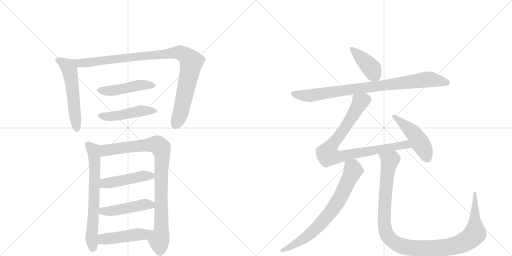
t = 0.00 s
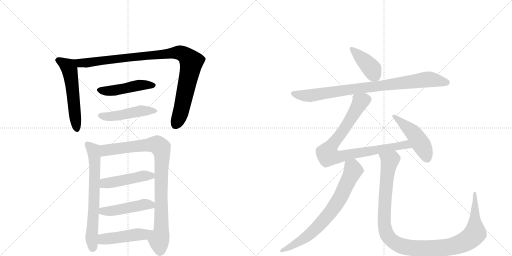
t = 2.39 s
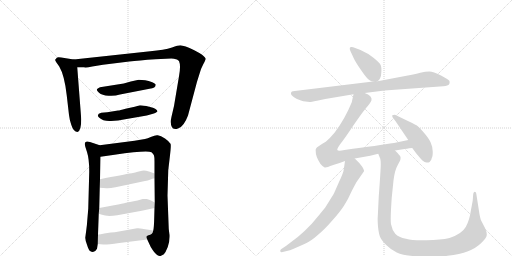
t = 4.77 s
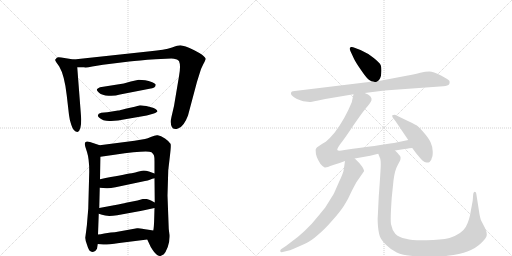
t = 7.16 s
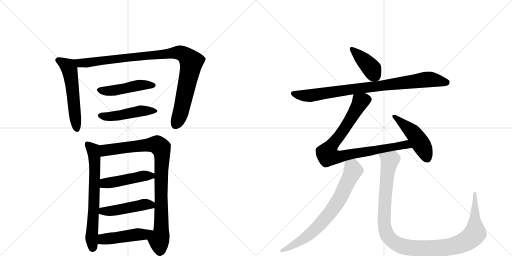
t = 9.54 s
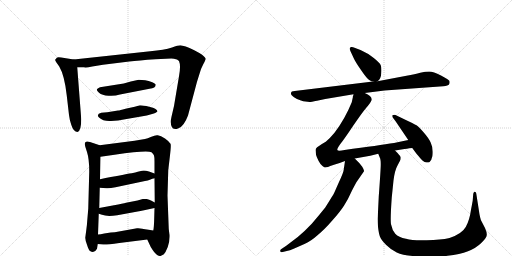
t = 11.93 s

The animated SVG that drew these frames (rendered in a browser with its animation timeline set to each time). Animation: 15 CSS @keyframes rules; one cycle of 11.93 s.

<svg version="1.1" viewBox="0 0 2048 1024" xmlns="http://www.w3.org/2000/svg">
  <g stroke="lightgray" stroke-dasharray="1,1" stroke-width="1" transform="scale(4, 4)">
    <line x1="0" y1="0" x2="256" y2="256"></line>
    <line x1="256" y1="0" x2="0" y2="256"></line>
    <line x1="128" y1="0" x2="128" y2="256"></line>
    <line x1="0" y1="128" x2="256" y2="128"></line>
    <line x1="256" y1="0" x2="512" y2="256"></line>
    <line x1="512" y1="0" x2="256" y2="256"></line>
    <line x1="384" y1="0" x2="384" y2="256"></line>
    <line x1="256" y1="128" x2="512" y2="128"></line>
  </g>
<g transform="scale(1, -1) translate(0, -850)">
   <style type="text/css">
    @keyframes keyframes0 {
      from {
       stroke: black;
       stroke-dashoffset: 559;
       stroke-width: 128;
       }
       65% {
       animation-timing-function: step-end;
       stroke: black;
       stroke-dashoffset: 0;
       stroke-width: 128;
       }
       to {
       stroke: black;
       stroke-width: 1024;
       }
       }
       #make-me-a-hanzi-animation-0 {
         animation: keyframes0 0.704915s both;
         animation-delay: 0.000000s;
         animation-timing-function: linear;
       }
    @keyframes keyframes1 {
      from {
       stroke: black;
       stroke-dashoffset: 997;
       stroke-width: 128;
       }
       76% {
       animation-timing-function: step-end;
       stroke: black;
       stroke-dashoffset: 0;
       stroke-width: 128;
       }
       to {
       stroke: black;
       stroke-width: 1024;
       }
       }
       #make-me-a-hanzi-animation-1 {
         animation: keyframes1 1.061361s both;
         animation-delay: 0.704915s;
         animation-timing-function: linear;
       }
    @keyframes keyframes2 {
      from {
       stroke: black;
       stroke-dashoffset: 476;
       stroke-width: 128;
       }
       61% {
       animation-timing-function: step-end;
       stroke: black;
       stroke-dashoffset: 0;
       stroke-width: 128;
       }
       to {
       stroke: black;
       stroke-width: 1024;
       }
       }
       #make-me-a-hanzi-animation-2 {
         animation: keyframes2 0.637370s both;
         animation-delay: 1.766276s;
         animation-timing-function: linear;
       }
    @keyframes keyframes3 {
      from {
       stroke: black;
       stroke-dashoffset: 477;
       stroke-width: 128;
       }
       61% {
       animation-timing-function: step-end;
       stroke: black;
       stroke-dashoffset: 0;
       stroke-width: 128;
       }
       to {
       stroke: black;
       stroke-width: 1024;
       }
       }
       #make-me-a-hanzi-animation-3 {
         animation: keyframes3 0.638184s both;
         animation-delay: 2.403646s;
         animation-timing-function: linear;
       }
    @keyframes keyframes4 {
      from {
       stroke: black;
       stroke-dashoffset: 680;
       stroke-width: 128;
       }
       69% {
       animation-timing-function: step-end;
       stroke: black;
       stroke-dashoffset: 0;
       stroke-width: 128;
       }
       to {
       stroke: black;
       stroke-width: 1024;
       }
       }
       #make-me-a-hanzi-animation-4 {
         animation: keyframes4 0.803385s both;
         animation-delay: 3.041829s;
         animation-timing-function: linear;
       }
    @keyframes keyframes5 {
      from {
       stroke: black;
       stroke-dashoffset: 924;
       stroke-width: 128;
       }
       75% {
       animation-timing-function: step-end;
       stroke: black;
       stroke-dashoffset: 0;
       stroke-width: 128;
       }
       to {
       stroke: black;
       stroke-width: 1024;
       }
       }
       #make-me-a-hanzi-animation-5 {
         animation: keyframes5 1.001953s both;
         animation-delay: 3.845215s;
         animation-timing-function: linear;
       }
    @keyframes keyframes6 {
      from {
       stroke: black;
       stroke-dashoffset: 471;
       stroke-width: 128;
       }
       61% {
       animation-timing-function: step-end;
       stroke: black;
       stroke-dashoffset: 0;
       stroke-width: 128;
       }
       to {
       stroke: black;
       stroke-width: 1024;
       }
       }
       #make-me-a-hanzi-animation-6 {
         animation: keyframes6 0.633301s both;
         animation-delay: 4.847168s;
         animation-timing-function: linear;
       }
    @keyframes keyframes7 {
      from {
       stroke: black;
       stroke-dashoffset: 469;
       stroke-width: 128;
       }
       60% {
       animation-timing-function: step-end;
       stroke: black;
       stroke-dashoffset: 0;
       stroke-width: 128;
       }
       to {
       stroke: black;
       stroke-width: 1024;
       }
       }
       #make-me-a-hanzi-animation-7 {
         animation: keyframes7 0.631673s both;
         animation-delay: 5.480469s;
         animation-timing-function: linear;
       }
    @keyframes keyframes8 {
      from {
       stroke: black;
       stroke-dashoffset: 474;
       stroke-width: 128;
       }
       61% {
       animation-timing-function: step-end;
       stroke: black;
       stroke-dashoffset: 0;
       stroke-width: 128;
       }
       to {
       stroke: black;
       stroke-width: 1024;
       }
       }
       #make-me-a-hanzi-animation-8 {
         animation: keyframes8 0.635742s both;
         animation-delay: 6.112142s;
         animation-timing-function: linear;
       }
    @keyframes keyframes9 {
      from {
       stroke: black;
       stroke-dashoffset: 409;
       stroke-width: 128;
       }
       57% {
       animation-timing-function: step-end;
       stroke: black;
       stroke-dashoffset: 0;
       stroke-width: 128;
       }
       to {
       stroke: black;
       stroke-width: 1024;
       }
       }
       #make-me-a-hanzi-animation-9 {
         animation: keyframes9 0.582845s both;
         animation-delay: 6.747884s;
         animation-timing-function: linear;
       }
    @keyframes keyframes10 {
      from {
       stroke: black;
       stroke-dashoffset: 876;
       stroke-width: 128;
       }
       74% {
       animation-timing-function: step-end;
       stroke: black;
       stroke-dashoffset: 0;
       stroke-width: 128;
       }
       to {
       stroke: black;
       stroke-width: 1024;
       }
       }
       #make-me-a-hanzi-animation-10 {
         animation: keyframes10 0.962891s both;
         animation-delay: 7.330729s;
         animation-timing-function: linear;
       }
    @keyframes keyframes11 {
      from {
       stroke: black;
       stroke-dashoffset: 873;
       stroke-width: 128;
       }
       74% {
       animation-timing-function: step-end;
       stroke: black;
       stroke-dashoffset: 0;
       stroke-width: 128;
       }
       to {
       stroke: black;
       stroke-width: 1024;
       }
       }
       #make-me-a-hanzi-animation-11 {
         animation: keyframes11 0.960449s both;
         animation-delay: 8.293620s;
         animation-timing-function: linear;
       }
    @keyframes keyframes12 {
      from {
       stroke: black;
       stroke-dashoffset: 480;
       stroke-width: 128;
       }
       61% {
       animation-timing-function: step-end;
       stroke: black;
       stroke-dashoffset: 0;
       stroke-width: 128;
       }
       to {
       stroke: black;
       stroke-width: 1024;
       }
       }
       #make-me-a-hanzi-animation-12 {
         animation: keyframes12 0.640625s both;
         animation-delay: 9.254069s;
         animation-timing-function: linear;
       }
    @keyframes keyframes13 {
      from {
       stroke: black;
       stroke-dashoffset: 738;
       stroke-width: 128;
       }
       71% {
       animation-timing-function: step-end;
       stroke: black;
       stroke-dashoffset: 0;
       stroke-width: 128;
       }
       to {
       stroke: black;
       stroke-width: 1024;
       }
       }
       #make-me-a-hanzi-animation-13 {
         animation: keyframes13 0.850586s both;
         animation-delay: 9.894694s;
         animation-timing-function: linear;
       }
    @keyframes keyframes14 {
      from {
       stroke: black;
       stroke-dashoffset: 1147;
       stroke-width: 128;
       }
       79% {
       animation-timing-function: step-end;
       stroke: black;
       stroke-dashoffset: 0;
       stroke-width: 128;
       }
       to {
       stroke: black;
       stroke-width: 1024;
       }
       }
       #make-me-a-hanzi-animation-14 {
         animation: keyframes14 1.183431s both;
         animation-delay: 10.745280s;
         animation-timing-function: linear;
       }
</style>
<path d="M 295 612 L 245 620 Q 230 623 227 619 Q 223 613 221 612 Q 219 610 225 601 L 237 584 Q 258 549 267 468 L 276 390 Q 279 366 285 351 Q 294 322 310 322 Q 325 326 325 373 L 309 581 C 307 610 307 610 295 612 Z" fill="lightgray"></path> 
<path d="M 622 613 L 685 616 Q 695 616 708 612 L 716 606 Q 724 588 716 545 L 696 426 L 686 383 Q 680 358 687 343 Q 693 328 714 337 Q 736 345 752 388 L 788 523 L 799 558 Q 802 572 813 593 Q 823 612 823 615 Q 823 618 807 632 Q 798 638 777 649 Q 756 659 743 664 Q 729 668 721 669 Q 712 669 688 660 Q 657 650 601 645 L 295 612 C 265 609 279 581 309 581 L 337 581 Q 343 578 369 584 L 412 591 L 517 604 Q 553 608 622 613 Z" fill="lightgray"></path> 
<path d="M 581 529 L 555 531 L 523 524 L 495 516 L 400 501 Q 388 496 388 493 Q 385 489 396 479 Q 408 469 434 467 Q 459 465 480 472 L 598 495 Q 623 498 623 511 Q 623 515 609 521 Q 594 527 581 529 Z" fill="lightgray"></path> 
<path d="M 608 420 L 585 426 Q 565 429 560 429 L 539 423 L 502 415 Q 479 408 472 408 L 429 401 L 405 399 Q 392 396 392 390 Q 389 388 396 380 Q 413 364 444 366 L 472 368 L 587 388 L 612 395 Q 621 396 630 404 Q 630 409 622 414 Q 614 419 608 420 Z" fill="lightgray"></path> 
<path d="M 399 269 L 360 282 Q 339 289 339 273 Q 339 269 348 242 Q 357 214 357 164 L 353 15 L 349 -32 Q 348 -50 345 -71 L 341 -101 Q 341 -110 348 -129 Q 354 -149 360 -154 Q 377 -166 388 -145 L 391 -126 L 392 -88 L 395 -5 L 397 18 L 399 99 L 400 133 L 402 223 C 403 253 403 268 399 269 Z" fill="lightgray"></path> 
<path d="M 670 68 L 673 169 L 680 229 Q 685 271 682 275 Q 677 284 660 296 Q 643 308 631 309 Q 623 311 603 302 Q 591 296 580 294 L 538 287 L 399 269 C 369 265 372 219 402 223 L 458 231 Q 588 250 606 241 Q 614 233 616 228 Q 618 222 618 203 L 618 156 L 618 137 L 619 40 L 618 18 L 617 -18 Q 616 -61 613 -72 C 609 -102 576 -81 589 -108 L 603 -138 L 610 -149 Q 616 -159 625 -167 Q 634 -175 642 -174 L 652 -169 Q 654 -168 656 -166 L 662 -158 L 671 -138 Q 679 -118 678 -90 L 675 -66 L 670 68 Z" fill="lightgray"></path> 
<path d="M 399 99 L 426 97 Q 438 96 462 101 L 580 126 Q 591 128 602 132 L 609 135 Q 615 137 618 137 C 647 143 646 146 618 156 L 596 164 Q 577 170 568 167 L 551 163 Q 543 160 527 157 Q 494 152 400 133 C 371 127 369 101 399 99 Z" fill="lightgray"></path> 
<path d="M 395 -5 L 408 -9 Q 427 -17 469 -11 L 567 7 L 618 18 C 647 24 645 26 619 40 L 604 48 Q 598 52 587 54 Q 576 55 571 54 L 550 48 L 504 39 Q 493 36 456 29 L 397 18 C 368 13 366 4 395 -5 Z" fill="lightgray"></path> 
<path d="M 391 -126 L 413 -128 Q 427 -129 477 -122 L 589 -108 C 619 -104 643 -77 613 -72 L 594 -69 Q 557 -61 548 -63 L 459 -79 L 443 -80 L 417 -84 Q 402 -87 392 -88 C 362 -92 361 -123 391 -126 Z" fill="lightgray"></path> 
<path d="M 1510 525 Q 1524 534 1525 557 Q 1527 579 1523 589 Q 1519 599 1495 618 Q 1472 637 1442 650 L 1418 659 Q 1412 662 1407 662 Q 1394 663 1402 645 L 1415 617 Q 1421 603 1444 570 Q 1467 536 1477 530 Q 1487 524 1492 524 C 1505 521 1505 521 1510 525 Z" fill="lightgray"></path> 
<path d="M 1459 478 L 1538 488 L 1773 505 Q 1793 507 1796 512 Q 1800 516 1798 526 Q 1796 531 1764 548 Q 1733 564 1717 564 Q 1702 564 1681 559 Q 1661 553 1626 547 L 1510 525 L 1492 524 L 1179 486 Q 1164 486 1164 477 Q 1162 471 1176 461 Q 1190 451 1204 448 L 1213 445 L 1239 442 Q 1243 442 1268 447 L 1301 454 L 1414 473 L 1459 478 Z" fill="lightgray"></path> 
<path d="M 1580 248 L 1618 254 Q 1622 255 1649 258 C 1679 261 1662 296 1633 290 L 1576 278 Q 1518 269 1378 250 Q 1350 244 1349 251 Q 1349 257 1362 275 Q 1376 292 1412 346 Q 1449 400 1465 419 Q 1482 438 1486 449 Q 1490 466 1459 478 C 1432 492 1420 499 1414 473 L 1407 441 Q 1380 374 1338 319 Q 1319 296 1303 283 Q 1268 263 1265 257 Q 1261 253 1263 243 Q 1262 225 1282 194 Q 1293 182 1297 181 Q 1301 179 1312 182 Q 1318 186 1336 191 Q 1355 196 1380 206 L 1419 216 L 1481 227 L 1513 235 L 1580 248 Z" fill="lightgray"></path> 
<path d="M 1649 258 L 1666 235 Q 1684 214 1691 207 Q 1698 200 1706 200 Q 1715 200 1717 201 Q 1719 202 1722 207 Q 1725 208 1727 218 Q 1731 224 1731 243 Q 1731 262 1723 279 Q 1716 296 1695 320 Q 1675 343 1666 349 Q 1657 354 1615 374 L 1582 390 Q 1578 392 1569 389 Q 1569 380 1571 380 L 1583 364 L 1633 290 L 1649 258 Z" fill="lightgray"></path> 
<path d="M 1380 206 L 1375 172 Q 1374 160 1356 122 L 1337 79 Q 1335 74 1301 20 Q 1278 -9 1247 -45 Q 1217 -77 1191 -98 L 1145 -133 L 1124 -147 Q 1120 -151 1121 -155 Q 1123 -160 1131 -158 L 1147 -154 Q 1158 -153 1177 -144 L 1220 -125 Q 1243 -115 1270 -91 Q 1298 -68 1330 -31 Q 1363 6 1377 29 Q 1392 52 1408 88 Q 1425 121 1429 126 L 1456 165 Q 1458 167 1449 183 L 1437 198 L 1419 216 C 1398 237 1384 236 1380 206 Z" fill="lightgray"></path> 
<path d="M 1515 64 L 1511 -18 Q 1510 -30 1512 -57 Q 1515 -84 1520 -97 Q 1525 -110 1545 -130 Q 1565 -150 1587 -160 Q 1609 -170 1650 -174 Q 1692 -179 1716 -178 Q 1740 -178 1790 -173 Q 1840 -168 1872 -155 Q 1905 -142 1926 -121 Q 1947 -101 1947 -90 Q 1948 -80 1940 -62 L 1926 -35 Q 1920 -25 1915 12 L 1905 76 Q 1904 83 1899 83 Q 1895 83 1893 75 L 1891 50 Q 1891 47 1884 11 Q 1878 -32 1863 -58 Q 1848 -85 1798 -102 Q 1763 -110 1707 -111 Q 1652 -113 1624 -105 Q 1594 -99 1581 -85 Q 1569 -72 1565 -50 Q 1560 -39 1567 60 L 1574 128 Q 1579 169 1591 190 L 1600 207 Q 1603 215 1602 222 Q 1601 228 1580 248 C 1560 270 1503 263 1513 235 L 1519 220 Q 1523 214 1523 193 Q 1523 172 1515 64 Z" fill="lightgray"></path> 
      <clipPath id="make-me-a-hanzi-clip-0">
      <path d="M 295 612 L 245 620 Q 230 623 227 619 Q 223 613 221 612 Q 219 610 225 601 L 237 584 Q 258 549 267 468 L 276 390 Q 279 366 285 351 Q 294 322 310 322 Q 325 326 325 373 L 309 581 C 307 610 307 610 295 612 Z" fill="lightgray"></path>
      </clipPath>
      <path clip-path="url(#make-me-a-hanzi-clip-0)" d="M 231 609 L 271 585 L 278 573 L 308 332 " fill="none" id="make-me-a-hanzi-animation-0" stroke-dasharray="431 862" stroke-linecap="round"></path>

      <clipPath id="make-me-a-hanzi-clip-1">
      <path d="M 622 613 L 685 616 Q 695 616 708 612 L 716 606 Q 724 588 716 545 L 696 426 L 686 383 Q 680 358 687 343 Q 693 328 714 337 Q 736 345 752 388 L 788 523 L 799 558 Q 802 572 813 593 Q 823 612 823 615 Q 823 618 807 632 Q 798 638 777 649 Q 756 659 743 664 Q 729 668 721 669 Q 712 669 688 660 Q 657 650 601 645 L 295 612 C 265 609 279 581 309 581 L 337 581 Q 343 578 369 584 L 412 591 L 517 604 Q 553 608 622 613 Z" fill="lightgray"></path>
      </clipPath>
      <path clip-path="url(#make-me-a-hanzi-clip-1)" d="M 303 609 L 312 601 L 330 598 L 703 639 L 736 632 L 765 602 L 728 419 L 703 350 " fill="none" id="make-me-a-hanzi-animation-1" stroke-dasharray="869 1738" stroke-linecap="round"></path>

      <clipPath id="make-me-a-hanzi-clip-2">
      <path d="M 581 529 L 555 531 L 523 524 L 495 516 L 400 501 Q 388 496 388 493 Q 385 489 396 479 Q 408 469 434 467 Q 459 465 480 472 L 598 495 Q 623 498 623 511 Q 623 515 609 521 Q 594 527 581 529 Z" fill="lightgray"></path>
      </clipPath>
      <path clip-path="url(#make-me-a-hanzi-clip-2)" d="M 398 491 L 443 486 L 560 510 L 615 509 " fill="none" id="make-me-a-hanzi-animation-2" stroke-dasharray="348 696" stroke-linecap="round"></path>

      <clipPath id="make-me-a-hanzi-clip-3">
      <path d="M 608 420 L 585 426 Q 565 429 560 429 L 539 423 L 502 415 Q 479 408 472 408 L 429 401 L 405 399 Q 392 396 392 390 Q 389 388 396 380 Q 413 364 444 366 L 472 368 L 587 388 L 612 395 Q 621 396 630 404 Q 630 409 622 414 Q 614 419 608 420 Z" fill="lightgray"></path>
      </clipPath>
      <path clip-path="url(#make-me-a-hanzi-clip-3)" d="M 403 388 L 464 386 L 561 406 L 622 406 " fill="none" id="make-me-a-hanzi-animation-3" stroke-dasharray="349 698" stroke-linecap="round"></path>

      <clipPath id="make-me-a-hanzi-clip-4">
      <path d="M 399 269 L 360 282 Q 339 289 339 273 Q 339 269 348 242 Q 357 214 357 164 L 353 15 L 349 -32 Q 348 -50 345 -71 L 341 -101 Q 341 -110 348 -129 Q 354 -149 360 -154 Q 377 -166 388 -145 L 391 -126 L 392 -88 L 395 -5 L 397 18 L 399 99 L 400 133 L 402 223 C 403 253 403 268 399 269 Z" fill="lightgray"></path>
      </clipPath>
      <path clip-path="url(#make-me-a-hanzi-clip-4)" d="M 351 273 L 374 250 L 379 201 L 375 14 L 366 -97 L 371 -141 " fill="none" id="make-me-a-hanzi-animation-4" stroke-dasharray="552 1104" stroke-linecap="round"></path>

      <clipPath id="make-me-a-hanzi-clip-5">
      <path d="M 670 68 L 673 169 L 680 229 Q 685 271 682 275 Q 677 284 660 296 Q 643 308 631 309 Q 623 311 603 302 Q 591 296 580 294 L 538 287 L 399 269 C 369 265 372 219 402 223 L 458 231 Q 588 250 606 241 Q 614 233 616 228 Q 618 222 618 203 L 618 156 L 618 137 L 619 40 L 618 18 L 617 -18 Q 616 -61 613 -72 C 609 -102 576 -81 589 -108 L 603 -138 L 610 -149 Q 616 -159 625 -167 Q 634 -175 642 -174 L 652 -169 Q 654 -168 656 -166 L 662 -158 L 671 -138 Q 679 -118 678 -90 L 675 -66 L 670 68 Z" fill="lightgray"></path>
      </clipPath>
      <path clip-path="url(#make-me-a-hanzi-clip-5)" d="M 408 231 L 425 250 L 518 262 L 628 272 L 643 259 L 649 225 L 645 -76 L 636 -111 L 640 -158 " fill="none" id="make-me-a-hanzi-animation-5" stroke-dasharray="796 1592" stroke-linecap="round"></path>

      <clipPath id="make-me-a-hanzi-clip-6">
      <path d="M 399 99 L 426 97 Q 438 96 462 101 L 580 126 Q 591 128 602 132 L 609 135 Q 615 137 618 137 C 647 143 646 146 618 156 L 596 164 Q 577 170 568 167 L 551 163 Q 543 160 527 157 Q 494 152 400 133 C 371 127 369 101 399 99 Z" fill="lightgray"></path>
      </clipPath>
      <path clip-path="url(#make-me-a-hanzi-clip-6)" d="M 406 104 L 421 117 L 575 147 L 605 147 L 612 142 " fill="none" id="make-me-a-hanzi-animation-6" stroke-dasharray="343 686" stroke-linecap="round"></path>

      <clipPath id="make-me-a-hanzi-clip-7">
      <path d="M 395 -5 L 408 -9 Q 427 -17 469 -11 L 567 7 L 618 18 C 647 24 645 26 619 40 L 604 48 Q 598 52 587 54 Q 576 55 571 54 L 550 48 L 504 39 Q 493 36 456 29 L 397 18 C 368 13 366 4 395 -5 Z" fill="lightgray"></path>
      </clipPath>
      <path clip-path="url(#make-me-a-hanzi-clip-7)" d="M 404 0 L 411 6 L 457 7 L 576 32 L 600 31 L 610 24 " fill="none" id="make-me-a-hanzi-animation-7" stroke-dasharray="341 682" stroke-linecap="round"></path>

      <clipPath id="make-me-a-hanzi-clip-8">
      <path d="M 391 -126 L 413 -128 Q 427 -129 477 -122 L 589 -108 C 619 -104 643 -77 613 -72 L 594 -69 Q 557 -61 548 -63 L 459 -79 L 443 -80 L 417 -84 Q 402 -87 392 -88 C 362 -92 361 -123 391 -126 Z" fill="lightgray"></path>
      </clipPath>
      <path clip-path="url(#make-me-a-hanzi-clip-8)" d="M 397 -120 L 413 -106 L 576 -87 L 607 -77 " fill="none" id="make-me-a-hanzi-animation-8" stroke-dasharray="346 692" stroke-linecap="round"></path>

      <clipPath id="make-me-a-hanzi-clip-9">
      <path d="M 1510 525 Q 1524 534 1525 557 Q 1527 579 1523 589 Q 1519 599 1495 618 Q 1472 637 1442 650 L 1418 659 Q 1412 662 1407 662 Q 1394 663 1402 645 L 1415 617 Q 1421 603 1444 570 Q 1467 536 1477 530 Q 1487 524 1492 524 C 1505 521 1505 521 1510 525 Z" fill="lightgray"></path>
      </clipPath>
      <path clip-path="url(#make-me-a-hanzi-clip-9)" d="M 1407 653 L 1487 576 L 1505 538 " fill="none" id="make-me-a-hanzi-animation-9" stroke-dasharray="281 562" stroke-linecap="round"></path>

      <clipPath id="make-me-a-hanzi-clip-10">
      <path d="M 1459 478 L 1538 488 L 1773 505 Q 1793 507 1796 512 Q 1800 516 1798 526 Q 1796 531 1764 548 Q 1733 564 1717 564 Q 1702 564 1681 559 Q 1661 553 1626 547 L 1510 525 L 1492 524 L 1179 486 Q 1164 486 1164 477 Q 1162 471 1176 461 Q 1190 451 1204 448 L 1213 445 L 1239 442 Q 1243 442 1268 447 L 1301 454 L 1414 473 L 1459 478 Z" fill="lightgray"></path>
      </clipPath>
      <path clip-path="url(#make-me-a-hanzi-clip-10)" d="M 1174 476 L 1203 469 L 1252 469 L 1705 532 L 1788 520 " fill="none" id="make-me-a-hanzi-animation-10" stroke-dasharray="748 1496" stroke-linecap="round"></path>

      <clipPath id="make-me-a-hanzi-clip-11">
      <path d="M 1580 248 L 1618 254 Q 1622 255 1649 258 C 1679 261 1662 296 1633 290 L 1576 278 Q 1518 269 1378 250 Q 1350 244 1349 251 Q 1349 257 1362 275 Q 1376 292 1412 346 Q 1449 400 1465 419 Q 1482 438 1486 449 Q 1490 466 1459 478 C 1432 492 1420 499 1414 473 L 1407 441 Q 1380 374 1338 319 Q 1319 296 1303 283 Q 1268 263 1265 257 Q 1261 253 1263 243 Q 1262 225 1282 194 Q 1293 182 1297 181 Q 1301 179 1312 182 Q 1318 186 1336 191 Q 1355 196 1380 206 L 1419 216 L 1481 227 L 1513 235 L 1580 248 Z" fill="lightgray"></path>
      </clipPath>
      <path clip-path="url(#make-me-a-hanzi-clip-11)" d="M 1422 466 L 1440 439 L 1368 320 L 1312 246 L 1312 229 L 1364 224 L 1615 271 L 1630 269 L 1638 259 " fill="none" id="make-me-a-hanzi-animation-11" stroke-dasharray="745 1490" stroke-linecap="round"></path>

      <clipPath id="make-me-a-hanzi-clip-12">
      <path d="M 1649 258 L 1666 235 Q 1684 214 1691 207 Q 1698 200 1706 200 Q 1715 200 1717 201 Q 1719 202 1722 207 Q 1725 208 1727 218 Q 1731 224 1731 243 Q 1731 262 1723 279 Q 1716 296 1695 320 Q 1675 343 1666 349 Q 1657 354 1615 374 L 1582 390 Q 1578 392 1569 389 Q 1569 380 1571 380 L 1583 364 L 1633 290 L 1649 258 Z" fill="lightgray"></path>
      </clipPath>
      <path clip-path="url(#make-me-a-hanzi-clip-12)" d="M 1576 386 L 1664 304 L 1699 247 L 1711 212 " fill="none" id="make-me-a-hanzi-animation-12" stroke-dasharray="352 704" stroke-linecap="round"></path>

      <clipPath id="make-me-a-hanzi-clip-13">
      <path d="M 1380 206 L 1375 172 Q 1374 160 1356 122 L 1337 79 Q 1335 74 1301 20 Q 1278 -9 1247 -45 Q 1217 -77 1191 -98 L 1145 -133 L 1124 -147 Q 1120 -151 1121 -155 Q 1123 -160 1131 -158 L 1147 -154 Q 1158 -153 1177 -144 L 1220 -125 Q 1243 -115 1270 -91 Q 1298 -68 1330 -31 Q 1363 6 1377 29 Q 1392 52 1408 88 Q 1425 121 1429 126 L 1456 165 Q 1458 167 1449 183 L 1437 198 L 1419 216 C 1398 237 1384 236 1380 206 Z" fill="lightgray"></path>
      </clipPath>
      <path clip-path="url(#make-me-a-hanzi-clip-13)" d="M 1389 199 L 1410 180 L 1412 166 L 1366 69 L 1327 7 L 1227 -97 L 1164 -137 L 1127 -153 " fill="none" id="make-me-a-hanzi-animation-13" stroke-dasharray="610 1220" stroke-linecap="round"></path>

      <clipPath id="make-me-a-hanzi-clip-14">
      <path d="M 1515 64 L 1511 -18 Q 1510 -30 1512 -57 Q 1515 -84 1520 -97 Q 1525 -110 1545 -130 Q 1565 -150 1587 -160 Q 1609 -170 1650 -174 Q 1692 -179 1716 -178 Q 1740 -178 1790 -173 Q 1840 -168 1872 -155 Q 1905 -142 1926 -121 Q 1947 -101 1947 -90 Q 1948 -80 1940 -62 L 1926 -35 Q 1920 -25 1915 12 L 1905 76 Q 1904 83 1899 83 Q 1895 83 1893 75 L 1891 50 Q 1891 47 1884 11 Q 1878 -32 1863 -58 Q 1848 -85 1798 -102 Q 1763 -110 1707 -111 Q 1652 -113 1624 -105 Q 1594 -99 1581 -85 Q 1569 -72 1565 -50 Q 1560 -39 1567 60 L 1574 128 Q 1579 169 1591 190 L 1600 207 Q 1603 215 1602 222 Q 1601 228 1580 248 C 1560 270 1503 263 1513 235 L 1519 220 Q 1523 214 1523 193 Q 1523 172 1515 64 Z" fill="lightgray"></path>
      </clipPath>
      <path clip-path="url(#make-me-a-hanzi-clip-14)" d="M 1520 234 L 1558 207 L 1541 74 L 1537 -47 L 1542 -75 L 1560 -105 L 1596 -130 L 1649 -142 L 1745 -144 L 1808 -136 L 1875 -108 L 1900 -83 L 1899 77 " fill="none" id="make-me-a-hanzi-animation-14" stroke-dasharray="1019 2038" stroke-linecap="round"></path>

</g>
</svg>
